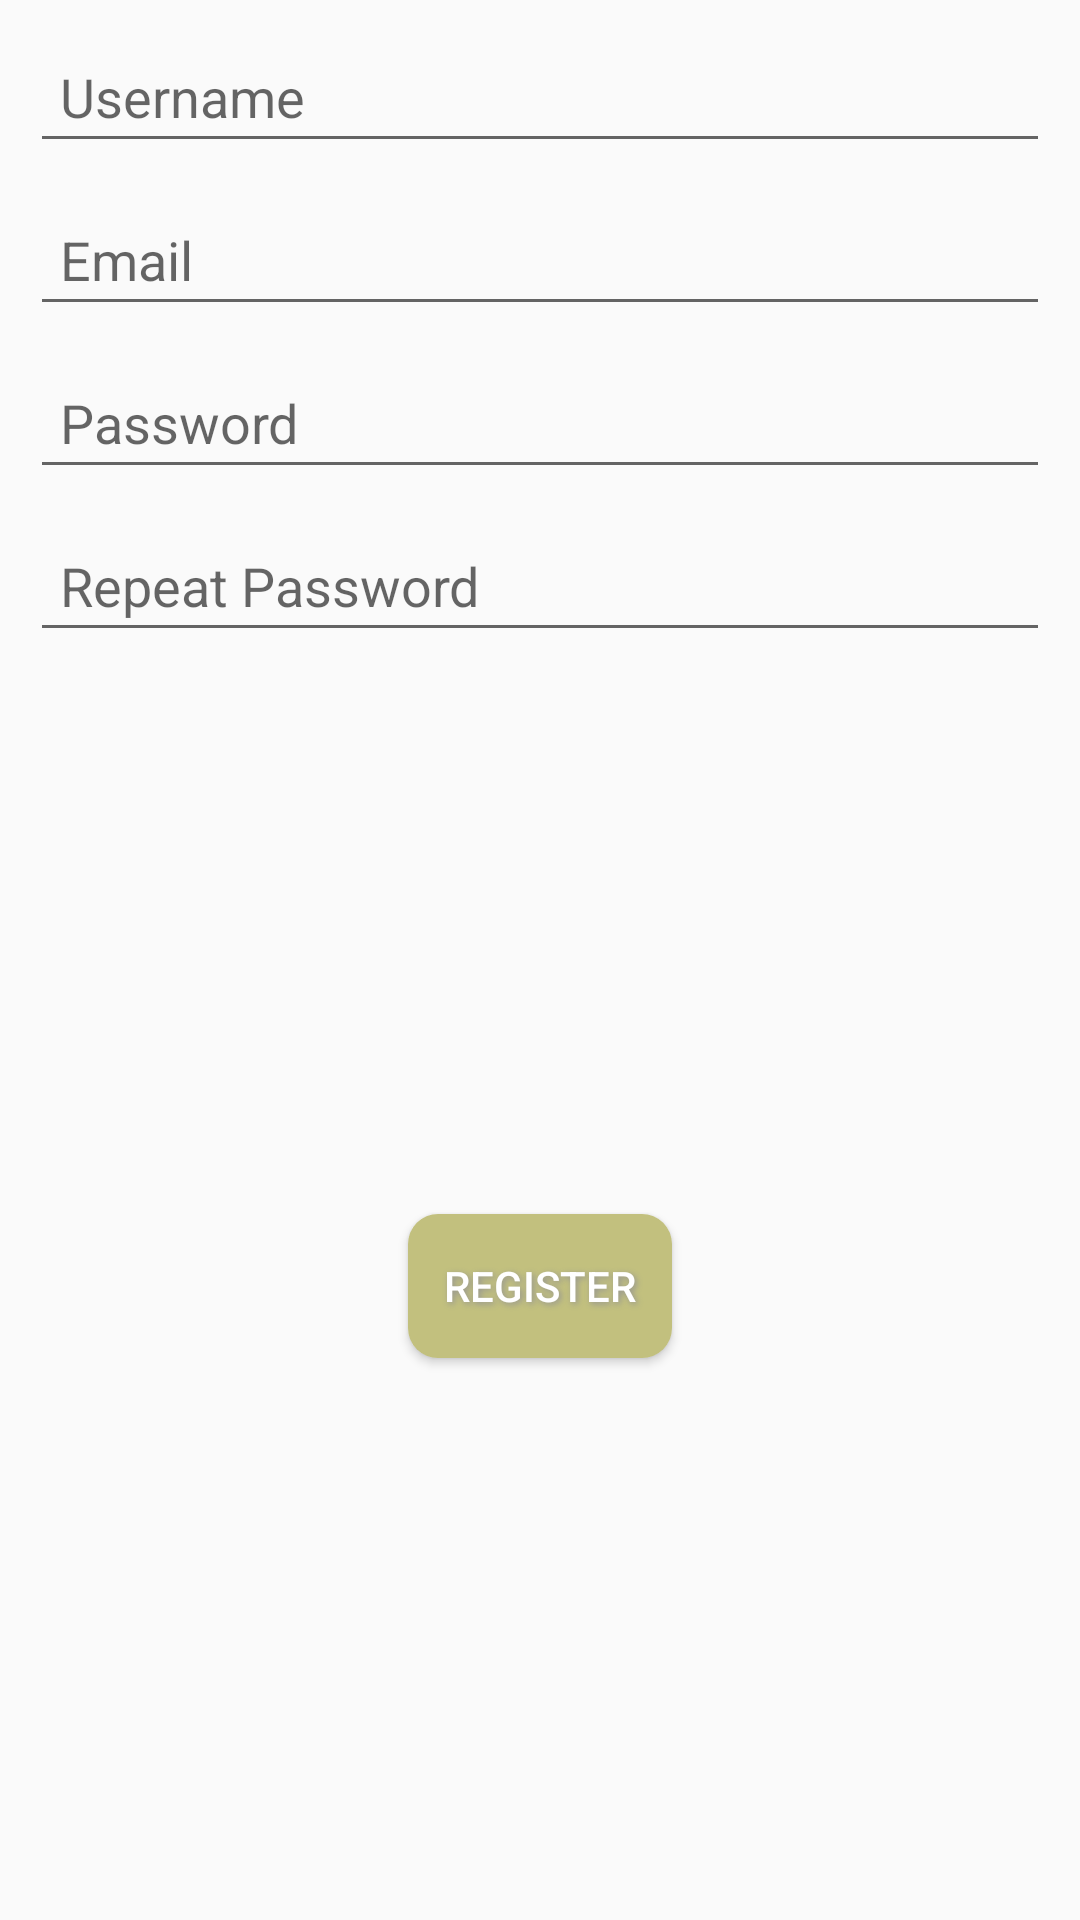

The Android layout XML behind this screen, and the referenced resources:
<!-- AndroidManifest.xml: application theme AppTheme -->
<!-- res/layout/activity_register.xml -->
<?xml version="1.0" encoding="utf-8"?>

<androidx.constraintlayout.widget.ConstraintLayout xmlns:android="http://schemas.android.com/apk/res/android"
    xmlns:app="http://schemas.android.com/apk/res-auto"
    xmlns:tools="http://schemas.android.com/tools"
    android:layout_width="match_parent"
    android:layout_height="match_parent"
    tools:context=".RegisterActivity">



        <com.google.android.material.textfield.TextInputEditText
            android:id="@+id/username_input_text"
            android:layout_margin="10dp"
            android:padding="10dp"
            android:layout_width="match_parent"
            android:layout_height="wrap_content"
            app:layout_constraintEnd_toEndOf="parent"
            app:layout_constraintStart_toStartOf="parent"
            app:layout_constraintTop_toTopOf="parent"
            android:hint="@string/username" />

        <com.google.android.material.textfield.TextInputEditText
            android:id="@+id/email_input_text"
            android:layout_margin="10dp"
            android:padding="10dp"
            android:layout_width="match_parent"
            android:layout_height="wrap_content"
            app:layout_constraintEnd_toEndOf="parent"
            app:layout_constraintStart_toStartOf="parent"
            app:layout_constraintTop_toBottomOf="@+id/username_input_text"
            android:hint="@string/email_register" />

    <com.google.android.material.textfield.TextInputEditText
        android:id="@+id/password_input_text"
        android:layout_margin="10dp"
        android:padding="10dp"
        android:inputType="textPassword"
        android:layout_width="match_parent"
        android:layout_height="wrap_content"
        app:layout_constraintEnd_toEndOf="parent"
        app:layout_constraintStart_toStartOf="parent"
        app:layout_constraintTop_toBottomOf="@+id/email_input_text"
        android:hint="@string/password" />

        <com.google.android.material.textfield.TextInputEditText
            android:id="@+id/repeat_input_text"
            android:layout_margin="10dp"
            android:padding="10dp"
            android:inputType="textPassword"
            android:layout_width="match_parent"
            android:layout_height="wrap_content"
            app:layout_constraintEnd_toEndOf="parent"
            app:layout_constraintStart_toStartOf="parent"
            app:layout_constraintTop_toBottomOf="@+id/password_input_text"
            android:hint="@string/password_repeat" />
    <Button
        android:id="@+id/register_button_register"
        android:layout_width="wrap_content"
        android:layout_height="wrap_content"
        android:text="@string/register_button"
        app:layout_constraintBottom_toBottomOf="parent"
        app:layout_constraintEnd_toEndOf="parent"
        app:layout_constraintStart_toStartOf="parent"
        app:layout_constraintTop_toBottomOf="@+id/repeat_input_text" />
</androidx.constraintlayout.widget.ConstraintLayout>
<!-- resources referenced by this layout -->
<resources>
  <string name="email_register">Email</string>
  <string name="password">Password</string>
  <string name="password_repeat">Repeat Password</string>
  <string name="register_button">Register</string>
  <string name="username">Username</string>
  <style name="AppTheme" parent="Theme.AppCompat.Light.DarkActionBar">
          
          <item name="colorPrimary">@color/mainColor</item>
          <item name="colorPrimaryDark">@color/mainColor</item>
          <item name="colorAccent">@color/mainColor</item>
          <item name="buttonStyle">@style/defaultButton</item>
      </style>
  <color name="mainColor">#C2C07E</color>
  <style name="defaultButton" parent="Widget.AppCompat.Button">
          <item name="android:background">@drawable/buttonshape</item>
          <item name="android:textColor">@color/colorDefaultButtonText</item>
          <item name="android:shadowColor">@color/shadowColor</item>
          <item name="android:shadowDx">2</item>
          <item name="android:shadowDy">2</item>
          <item name="android:shadowRadius">5</item>
      </style>
  <!-- drawable buttonshape (drawable) -->
  <?xml version="1.0" encoding="utf-8"?>
  <shape xmlns:android="http://schemas.android.com/apk/res/android" android:shape="rectangle" >
      <corners
          android:radius="10dp"
          />
      <solid
          android:color="@color/mainColor"
          />
  </shape>
  <color name="colorDefaultButtonText">#FFFFFF</color>
  <color name="shadowColor">#949494</color>
</resources>
